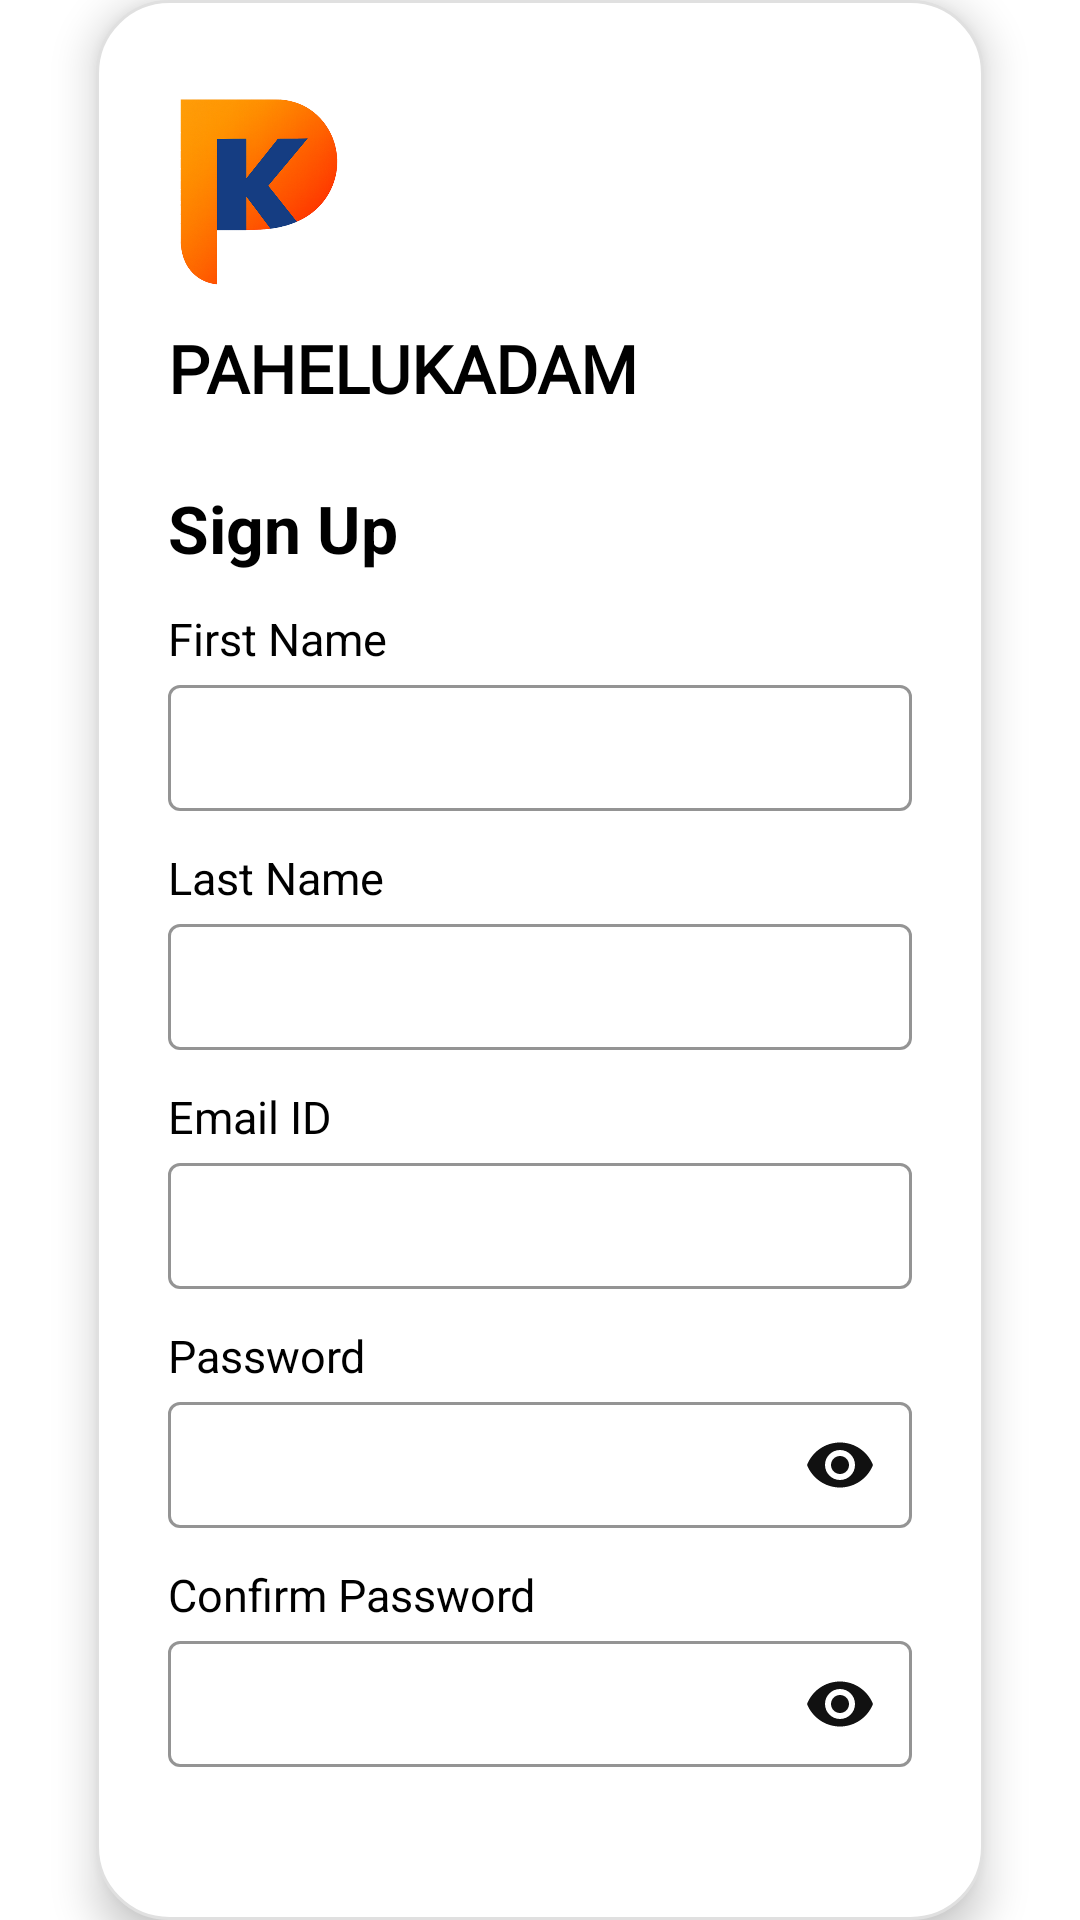

Layout XML and referenced resources for this Android screen:
<!-- AndroidManifest.xml: application theme Theme.PAHELUKADAM -->
<!-- res/layout/activity_sign_up.xml -->
<?xml version="1.0" encoding="utf-8"?>
<androidx.constraintlayout.widget.ConstraintLayout
    xmlns:android="http://schemas.android.com/apk/res/android"
    xmlns:app="http://schemas.android.com/apk/res-auto"
    android:layout_width="match_parent"
    android:layout_height="match_parent"
    android:background="@drawable/singinbackground">

    
    <LinearLayout
        android:id="@+id/cardLayout"
        android:layout_width="0dp"
        android:layout_height="wrap_content"
        android:background="@drawable/rounded_white_bg"
        android:orientation="vertical"
        android:padding="24dp"
        android:elevation="8dp"
        android:gravity="center_horizontal"
        app:layout_constraintTop_toTopOf="parent"
        app:layout_constraintBottom_toBottomOf="parent"
        app:layout_constraintStart_toStartOf="parent"
        app:layout_constraintEnd_toEndOf="parent"
        android:layout_margin="32dp">

        
        <ImageView
            android:layout_width="100dp"
            android:layout_height="80dp"
            android:layout_marginLeft="-20dp"
            android:src="@drawable/logomain"
            android:contentDescription="App Logo"
            android:adjustViewBounds="true"
            android:layout_gravity="left"/>

        
        <TextView
            android:id="@+id/appName"
            android:layout_width="wrap_content"
            android:layout_height="wrap_content"
            android:text="PAHELUKADAM"
            android:textSize="22sp"
            android:textStyle="bold"
            android:layout_marginTop="4dp"
            android:fontFamily="@font/major_mono_display"
            android:textColor="#000000"
            android:layout_gravity="left"/>

        
        <TextView
            android:layout_width="wrap_content"
            android:layout_height="wrap_content"
            android:text="Sign Up"
            android:textStyle="bold"
            android:textSize="22sp"
            android:layout_marginTop="24dp"
            android:textColor="#000000"
            android:layout_gravity="left"/>

        
        <TextView
            android:layout_width="match_parent"
            android:layout_height="wrap_content"
            android:text="First Name"
            android:textColor="#000000"
            android:textSize="15sp"
            android:layout_marginTop="12dp"/>

        <com.google.android.material.textfield.TextInputLayout
            android:layout_width="match_parent"
            android:layout_height="wrap_content"
            style="@style/Widget.MaterialComponents.TextInputLayout.OutlinedBox"
            app:boxBackgroundMode="outline"
            app:boxStrokeColor="#000000"
            app:boxStrokeWidth="1dp"
            app:boxStrokeWidthFocused="2dp"
            app:placeholderText="First Name">

            <com.google.android.material.textfield.TextInputEditText
                android:id="@+id/firstName"
                android:layout_width="match_parent"
                android:layout_height="42dp"
                android:minHeight="0dp"
                android:paddingTop="6dp"
                android:paddingBottom="6dp"
                android:textSize="13sp"
                android:inputType="textPersonName"
                android:textColor="#000000"
                android:textColorHint="#808080"/>
        </com.google.android.material.textfield.TextInputLayout>

        
        <TextView
            android:layout_width="match_parent"
            android:layout_height="wrap_content"
            android:text="Last Name"
            android:textColor="#000000"
            android:textSize="15sp"
            android:layout_marginTop="12dp"/>

        <com.google.android.material.textfield.TextInputLayout
            android:layout_width="match_parent"
            android:layout_height="wrap_content"
            style="@style/Widget.MaterialComponents.TextInputLayout.OutlinedBox"
            app:boxBackgroundMode="outline"
            app:boxStrokeColor="#000000"
            app:boxStrokeWidth="1dp"
            app:boxStrokeWidthFocused="2dp"
            app:placeholderText="Last Name">

            <com.google.android.material.textfield.TextInputEditText
                android:id="@+id/lastName"
                android:layout_width="match_parent"
                android:layout_height="42dp"
                android:minHeight="0dp"
                android:paddingTop="6dp"
                android:paddingBottom="6dp"
                android:textSize="13sp"
                android:inputType="textPersonName"
                android:textColor="#000000"
                android:textColorHint="#808080"/>
        </com.google.android.material.textfield.TextInputLayout>

        
        <TextView
            android:layout_width="match_parent"
            android:layout_height="wrap_content"
            android:text="Email ID"
            android:textColor="#000000"
            android:textSize="15sp"
            android:layout_marginTop="12dp"/>

        <com.google.android.material.textfield.TextInputLayout
            android:layout_width="match_parent"
            android:layout_height="wrap_content"
            style="@style/Widget.MaterialComponents.TextInputLayout.OutlinedBox"
            app:boxBackgroundMode="outline"
            app:boxStrokeColor="#000000"
            app:boxStrokeWidth="1dp"
            app:boxStrokeWidthFocused="2dp"
            app:placeholderText="example@domain.com">

            <com.google.android.material.textfield.TextInputEditText
                android:id="@+id/email"
                android:layout_width="match_parent"
                android:layout_height="42dp"
                android:minHeight="0dp"
                android:paddingTop="6dp"
                android:paddingBottom="6dp"
                android:textSize="13sp"
                android:inputType="textEmailAddress"
                android:textColor="#000000"
                android:textColorHint="#808080"/>
        </com.google.android.material.textfield.TextInputLayout>

        
        <TextView
            android:layout_width="match_parent"
            android:layout_height="wrap_content"
            android:text="Password"
            android:textColor="#000000"
            android:textSize="15sp"
            android:layout_marginTop="12dp"/>

        <com.google.android.material.textfield.TextInputLayout
            android:layout_width="match_parent"
            android:layout_height="wrap_content"
            style="@style/Widget.MaterialComponents.TextInputLayout.OutlinedBox"
            app:boxBackgroundMode="outline"
            app:boxStrokeColor="#000000"
            app:boxStrokeWidth="1dp"
            app:boxStrokeWidthFocused="2dp"
            app:endIconMode="password_toggle"
            app:endIconTint="@color/black"
            app:placeholderText="••••••••">

            <com.google.android.material.textfield.TextInputEditText
                android:id="@+id/password"
                android:layout_width="match_parent"
                android:layout_height="42dp"
                android:minHeight="0dp"
                android:paddingTop="6dp"
                android:paddingBottom="6dp"
                android:textSize="13sp"
                android:inputType="textPassword"
                android:textColor="#000000"
                android:textColorHint="#808080"/>
        </com.google.android.material.textfield.TextInputLayout>


        
        <TextView
            android:layout_width="match_parent"
            android:layout_height="wrap_content"
            android:text="Confirm Password"
            android:textColor="#000000"
            android:textSize="15sp"
            android:layout_marginTop="12dp"/>

        <com.google.android.material.textfield.TextInputLayout
            android:layout_width="match_parent"
            android:layout_height="wrap_content"
            style="@style/Widget.MaterialComponents.TextInputLayout.OutlinedBox"
            app:boxBackgroundMode="outline"
            app:boxStrokeColor="#000000"
            app:boxStrokeWidth="1dp"
            app:boxStrokeWidthFocused="2dp"
            app:endIconMode="password_toggle"
            app:endIconTint="@color/black"
            app:placeholderText="••••••••">

            <com.google.android.material.textfield.TextInputEditText
                android:id="@+id/confirmPassword"
                android:layout_width="match_parent"
                android:layout_height="42dp"
                android:minHeight="0dp"
                android:paddingTop="6dp"
                android:paddingBottom="6dp"
                android:textSize="13sp"
                android:inputType="textPassword"
                android:textColor="#000000"
                android:textColorHint="#808080"/>
        </com.google.android.material.textfield.TextInputLayout>


        
        <Button
            android:id="@+id/registerBtn"
            android:layout_width="match_parent"
            android:layout_height="wrap_content"
            android:text="Create an account"
            android:backgroundTint="#153d82"
            android:textColor="#FFFFFF"
            android:padding="12dp"
            android:layout_marginTop="24dp"
            android:textAllCaps="false"/>

        
        <LinearLayout
            android:layout_width="wrap_content"
            android:layout_height="wrap_content"
            android:orientation="horizontal"
            android:layout_marginTop="16dp">

            <TextView
                android:layout_width="wrap_content"
                android:layout_height="wrap_content"
                android:text="Already have an account ? "
                android:textColor="#000000"
                android:textSize="14sp"/>

            <TextView
                android:id="@+id/signInBtn"
                android:layout_width="wrap_content"
                android:layout_height="wrap_content"
                android:text="Sign in"
                android:textColor="#000000"
                android:textStyle="bold"
                android:textSize="14sp"/>
        </LinearLayout>

    </LinearLayout>
</androidx.constraintlayout.widget.ConstraintLayout>
<!-- resources referenced by this layout -->
<resources>
  <color name="black">#111111</color>
  <!-- drawable logomain: png bitmap (drawable, 253714 bytes) -->
  <!-- drawable rounded_white_bg (drawable) -->
  <?xml version="1.0" encoding="utf-8"?>
  <shape xmlns:android="http://schemas.android.com/apk/res/android"
      android:shape="rectangle">
  
      
      <solid android:color="#FFFFFF"/>
  
      
      <corners android:radius="24dp"/>
  
      
      <stroke
          android:width="1dp"
          android:color="#E0E0E0" />
  
      
      <padding
          android:left="16dp"
          android:top="16dp"
          android:right="16dp"
          android:bottom="16dp"/>
  </shape>
  <style name="Theme.PAHELUKADAM" parent="Theme.MaterialComponents.DayNight.NoActionBar">
          <item name="colorPrimary">@color/purple_500</item>
          <item name="colorPrimaryVariant">@color/purple_700</item>
          <item name="colorAccent">@color/teal_200</item>
      </style>
  <color name="purple_500">#6200EE</color>
  <color name="purple_700">#3700B3</color>
  <color name="teal_200">#03DAC5</color>
</resources>
